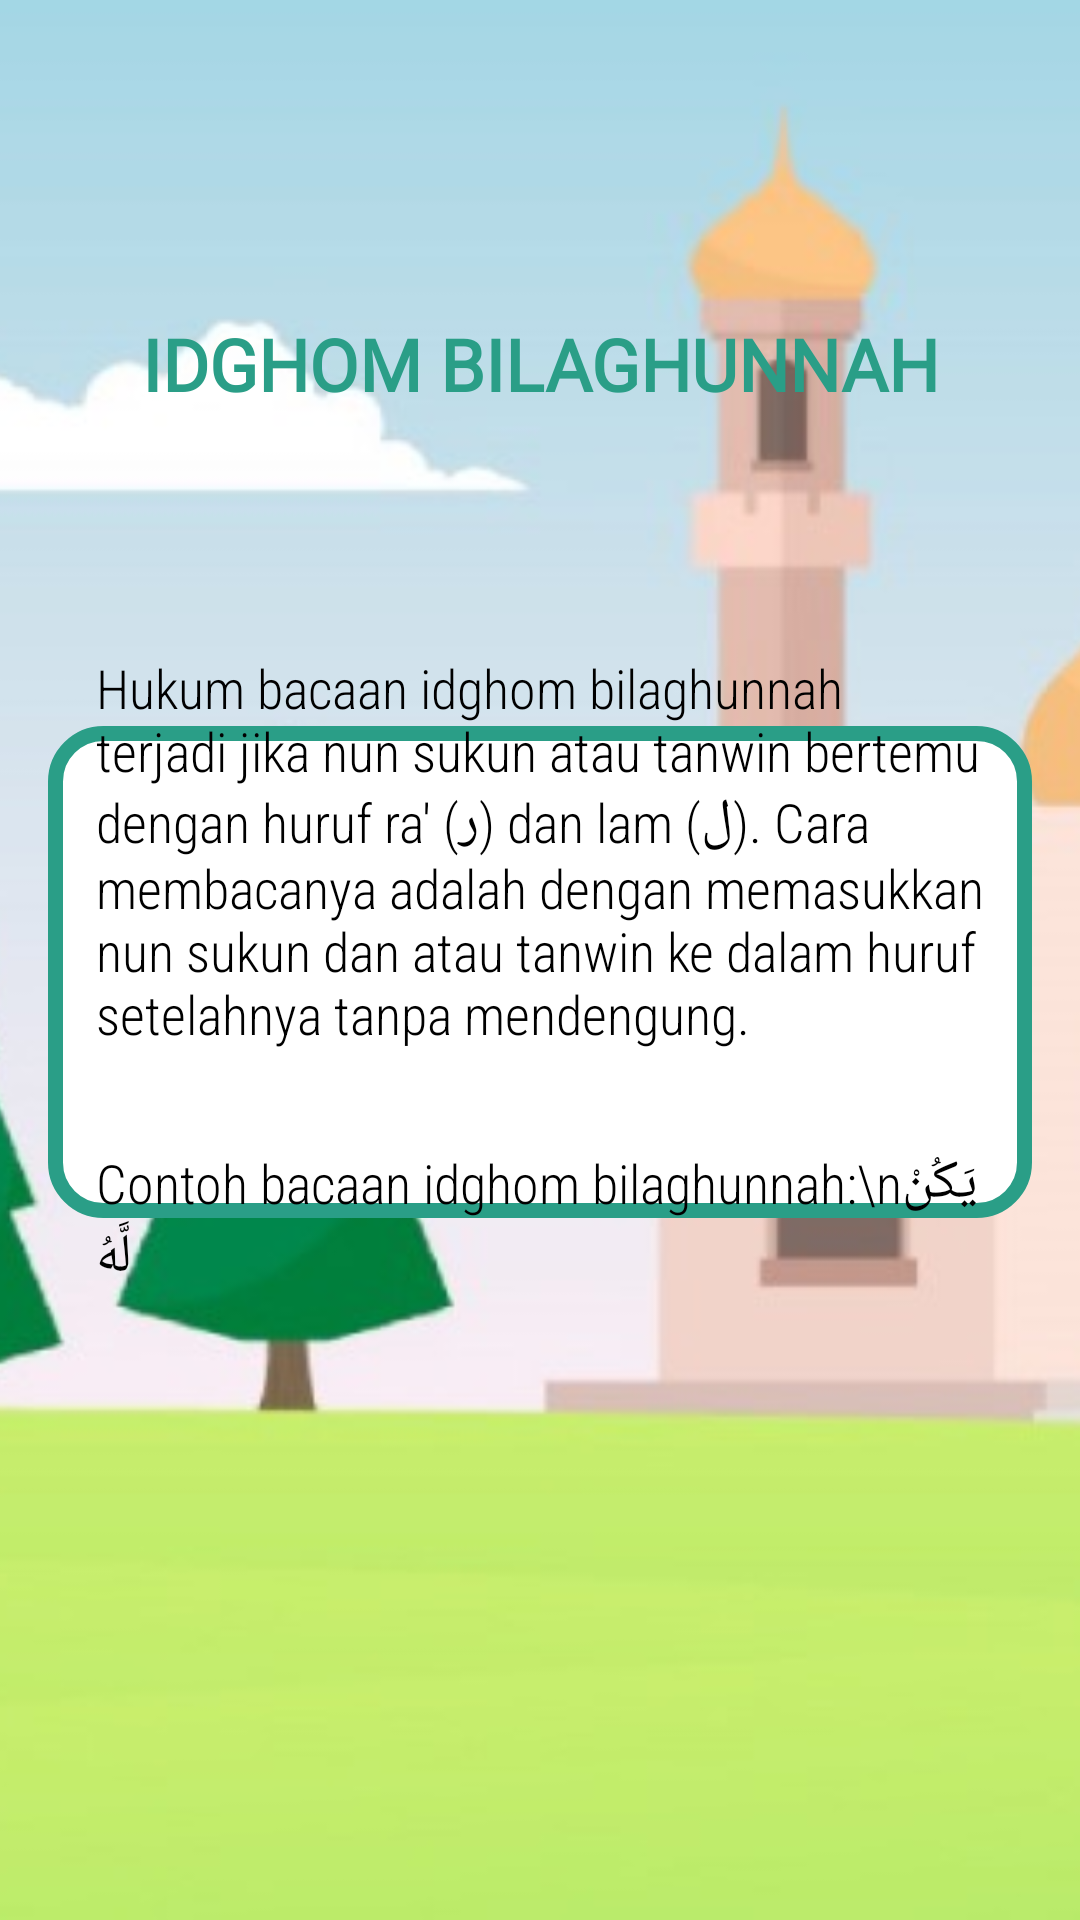

Here is an Android app screen rendered from its layout file. Give the layout XML and the strings, colors and styles it references.
<!-- AndroidManifest.xml: application theme Theme.TajwidMaster -->
<!-- res/layout/idghom_bilaghunnah.xml -->
<?xml version="1.0" encoding="utf-8"?>
<androidx.constraintlayout.widget.ConstraintLayout xmlns:android="http://schemas.android.com/apk/res/android"
    xmlns:app="http://schemas.android.com/apk/res-auto"
    xmlns:tools="http://schemas.android.com/tools"
    android:layout_width="match_parent"
    android:layout_height="match_parent">

    <ImageView
        android:id="@+id/background_image"
        android:layout_width="match_parent"
        android:layout_height="match_parent"
        android:scaleType="centerCrop"
        android:src="@drawable/tajwid_master_background"
        app:layout_constraintBottom_toBottomOf="parent"
        app:layout_constraintEnd_toEndOf="parent"
        app:layout_constraintStart_toStartOf="parent"
        app:layout_constraintTop_toTopOf="parent" />

    <ImageView
        android:id="@+id/white_image_view"
        android:layout_width="0dp"
        android:layout_height="0dp"
        android:layout_marginStart="16dp"
        android:layout_marginTop="32dp"
        android:layout_marginEnd="16dp"
        android:layout_marginBottom="24dp"
        android:src="@drawable/white_background"
        app:layout_constraintBottom_toBottomOf="@+id/background_image"
        app:layout_constraintDimensionRatio="H,2:1"
        app:layout_constraintEnd_toEndOf="parent"
        app:layout_constraintStart_toStartOf="parent"
        app:layout_constraintTop_toTopOf="parent" />

    <TextView
        android:id="@+id/title_text_view"
        android:layout_width="wrap_content"
        android:layout_height="wrap_content"
        android:fontFamily="@font/sociolla_regular"
        android:text="IDGHOM BILAGHUNNAH"
        android:textAlignment="center"
        android:textColor="@color/green"
        android:textSize="24sp"
        android:textStyle="bold"
        app:layout_constraintBottom_toTopOf="@id/white_image_view"
        app:layout_constraintEnd_toEndOf="parent"
        app:layout_constraintHorizontal_bias="0.5"
        app:layout_constraintStart_toStartOf="parent"
        app:layout_constraintTop_toTopOf="parent" />

    <TextView
        android:id="@+id/penjelasan_text_view"
        android:layout_width="0dp"
        android:layout_height="wrap_content"
        android:layout_marginStart="16dp"
        android:layout_marginTop="16dp"
        android:layout_marginEnd="16dp"
        android:layout_marginBottom="16dp"
        android:fontFamily="sans-serif-condensed-light"
        android:text="Hukum bacaan idghom bilaghunnah terjadi jika nun sukun atau tanwin bertemu dengan huruf ra' (ر) dan lam (ل). Cara membacanya adalah dengan memasukkan nun sukun dan atau tanwin ke dalam huruf setelahnya tanpa mendengung."
        android:textAlignment="viewStart"
        android:textColor="@color/black"
        android:textSize="18sp"
        app:layout_constraintBottom_toTopOf="@id/contoh_text_view"
        app:layout_constraintEnd_toEndOf="@id/white_image_view"
        app:layout_constraintStart_toStartOf="@id/white_image_view"
        app:layout_constraintTop_toTopOf="@id/white_image_view" />

    <TextView
        android:id="@+id/contoh_text_view"
        android:layout_width="0dp"
        android:layout_height="wrap_content"
        android:layout_marginStart="16dp"
        android:layout_marginTop="16dp"
        android:layout_marginEnd="16dp"
        android:layout_marginBottom="16dp"
        android:fontFamily="sans-serif-condensed-light"
        android:text="Contoh bacaan idghom bilaghunnah:\nيَكُنْ لَّهُ"
        android:textAlignment="viewStart"
        android:textColor="@color/black"
        android:textSize="18sp"
        app:layout_constraintBottom_toBottomOf="@id/white_image_view"
        app:layout_constraintEnd_toEndOf="@id/white_image_view"
        app:layout_constraintStart_toStartOf="@id/white_image_view"
        app:layout_constraintTop_toBottomOf="@id/penjelasan_text_view" />

</androidx.constraintlayout.widget.ConstraintLayout>
<!-- resources referenced by this layout -->
<resources>
  <color name="black">#FF000000</color>
  <color name="green">#2A9E87</color>
  <!-- drawable tajwid_master_background: jpg bitmap (drawable, 68424 bytes) -->
  <!-- drawable white_background (drawable) -->
  <?xml version="1.0" encoding="utf-8"?>
  <shape xmlns:android="http://schemas.android.com/apk/res/android">
      <solid android:color="@android:color/white"/>
      <corners android:radius="16dp"/>
      <stroke
          android:width="5dp"
          android:color="@color/green"/>
  </shape>
  <style name="Theme.TajwidMaster" parent="Base.Theme.TajwidMaster" />
  <style name="Base.Theme.TajwidMaster" parent="Theme.Material3.DayNight.NoActionBar">
          
          
      </style>
</resources>
